Dataset: processed (GitHub, DHemanth2001/Landslide_Identification_Using_ML). Classes: debris flow, landslide, mudflow, non landslide, rockfall, rotational slide, translational slide.

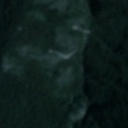
Label: landslide

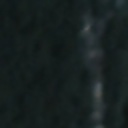
Label: non landslide

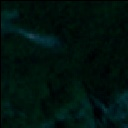
Label: rockfall

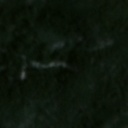
Label: non landslide

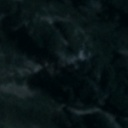
Label: non landslide

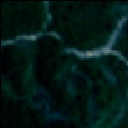
Label: landslide
